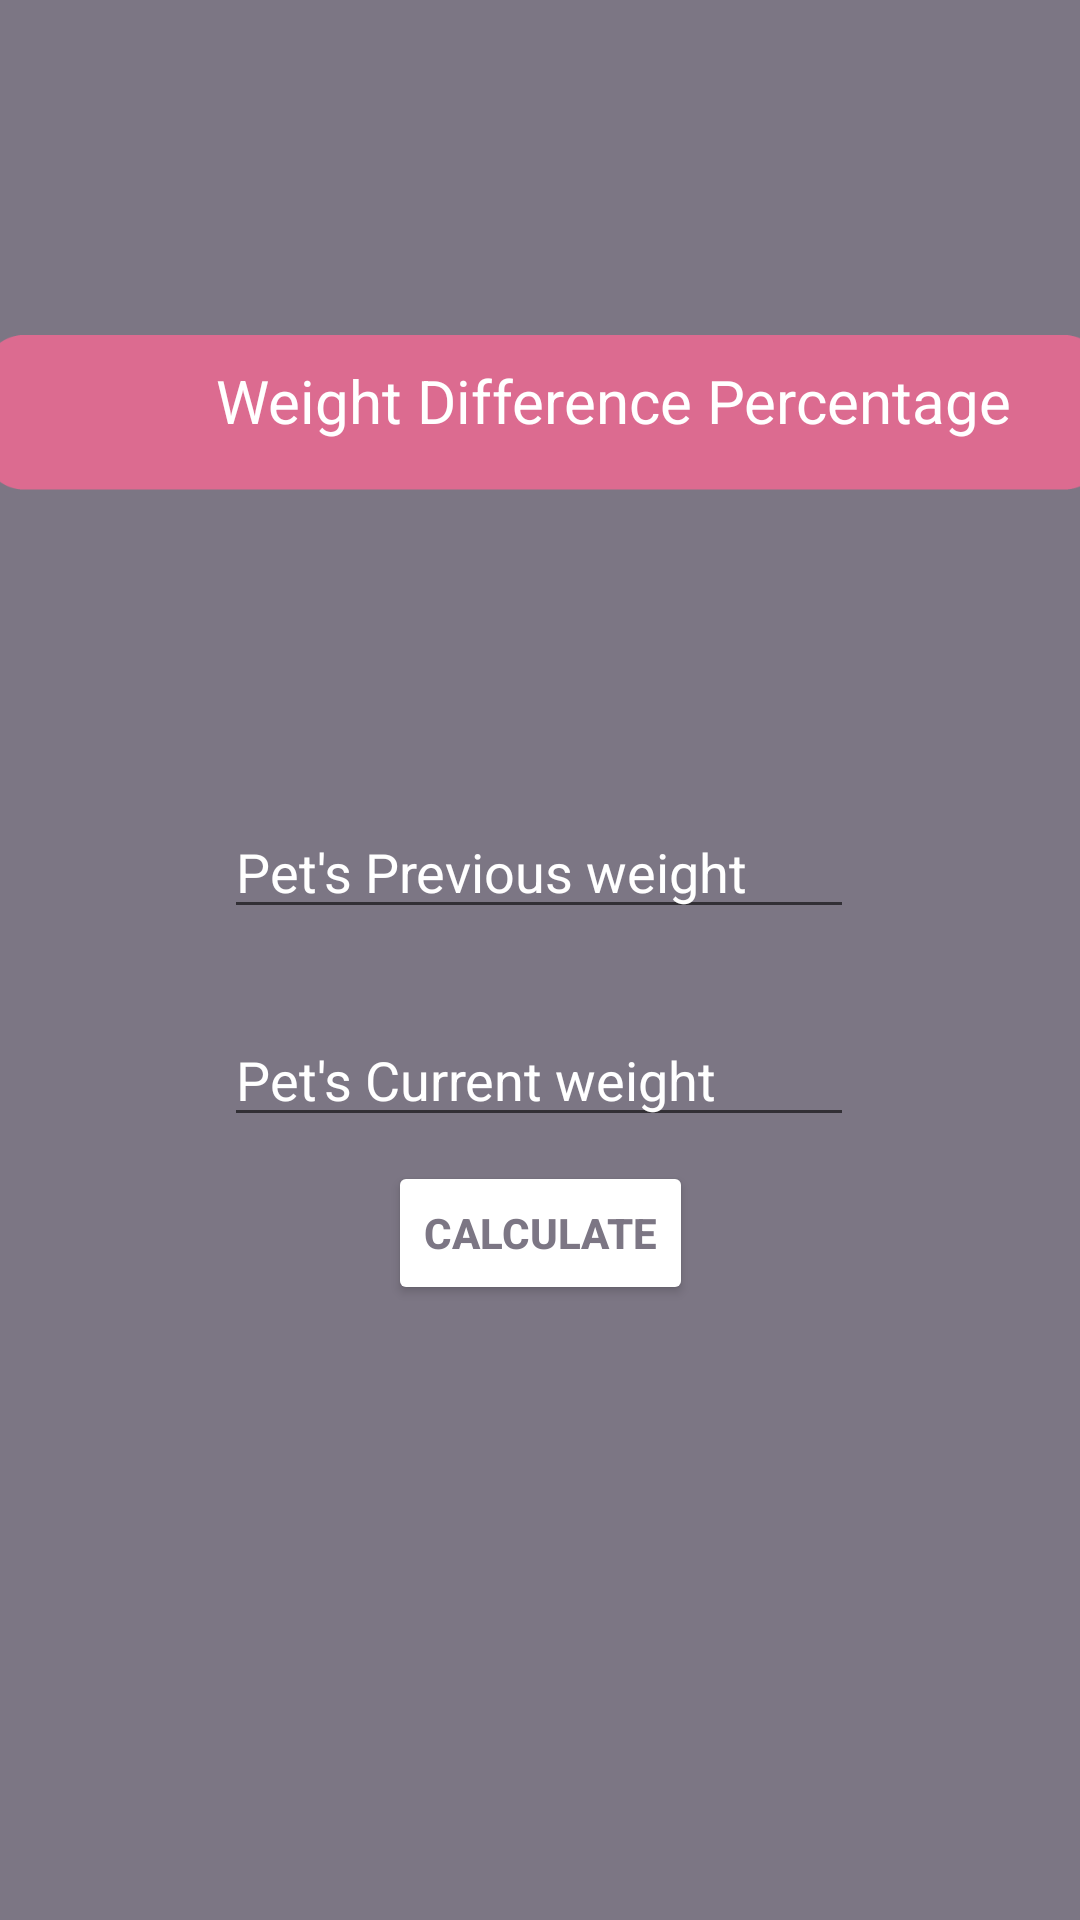

The Android layout XML behind this screen, and the referenced resources:
<!-- AndroidManifest.xml: application theme Theme.Scorpions_15Curtin -->
<!-- res/layout/activity_pet_cal.xml -->
<?xml version="1.0" encoding="utf-8"?>
<androidx.constraintlayout.widget.ConstraintLayout xmlns:android="http://schemas.android.com/apk/res/android"
    xmlns:app="http://schemas.android.com/apk/res-auto"
    xmlns:tools="http://schemas.android.com/tools"
    android:layout_width="match_parent"
    android:layout_height="match_parent"
    tools:context=".pet_cal"
    android:background="@color/theme">

    <EditText
        android:id="@+id/pet_cal1"
        android:layout_width="wrap_content"
        android:layout_height="wrap_content"
        android:layout_marginTop="28dp"
        android:ems="10"
        android:hint="Pet's Previous weight"
        android:inputType="number"
        android:textColor="@color/white"
        android:textColorHint="@color/white"
        app:layout_constraintEnd_toEndOf="parent"
        app:layout_constraintHorizontal_bias="0.497"
        app:layout_constraintStart_toStartOf="parent"
        app:layout_constraintTop_toBottomOf="@+id/result1" />

    <EditText
        android:id="@+id/pet_cal2"
        android:layout_width="wrap_content"
        android:layout_height="wrap_content"
        android:layout_marginTop="28dp"
        android:ems="10"
        android:hint="Pet's Current weight"
        android:inputType="number"
        android:textColor="@color/white"
        android:textColorHint="@color/white"
        app:layout_constraintEnd_toEndOf="parent"
        app:layout_constraintHorizontal_bias="0.497"
        app:layout_constraintStart_toStartOf="parent"
        app:layout_constraintTop_toBottomOf="@+id/pet_cal1" />

    <Button
        android:id="@+id/button"
        android:layout_width="wrap_content"
        android:layout_height="wrap_content"
        android:layout_marginTop="8dp"
        android:backgroundTint="@color/white"
        android:onClick="calPercentage"
        android:text="CALCULATE"
        android:textColor="@color/theme"
        android:textStyle="bold"
        app:layout_constraintEnd_toEndOf="parent"
        app:layout_constraintStart_toStartOf="parent"
        app:layout_constraintTop_toBottomOf="@+id/pet_cal2"
        app:rippleColor="#FFFFFF" />

    <TextView
        android:id="@+id/result1"
        android:layout_width="wrap_content"
        android:layout_height="wrap_content"
        android:layout_marginStart="-170dp"
        android:layout_marginTop="200dp"
        android:text=""
        android:textSize="30sp"
        android:textColor="@color/white"
        app:layout_constraintEnd_toEndOf="parent"
        app:layout_constraintHorizontal_bias="0.71"
        app:layout_constraintStart_toStartOf="parent"
        app:layout_constraintTop_toTopOf="parent" />

    <ImageView
        android:id="@+id/imageView9"
        android:layout_width="374dp"
        android:layout_height="179dp"
        android:layout_marginTop="48dp"
        app:layout_constraintEnd_toEndOf="parent"
        app:layout_constraintHorizontal_bias="0.432"
        app:layout_constraintStart_toStartOf="parent"
        app:layout_constraintTop_toTopOf="parent"
        app:srcCompat="@drawable/pro" />

    <TextView
        android:id="@+id/textView5"
        android:layout_width="287dp"
        android:layout_height="87dp"
        android:layout_marginStart="72dp"
        android:layout_marginTop="120dp"
        android:text="Weight Difference Percentage "
        android:textColor="@color/white"
        android:textSize="20sp"
        app:layout_constraintStart_toStartOf="parent"
        app:layout_constraintTop_toTopOf="parent" />

</androidx.constraintlayout.widget.ConstraintLayout>
<!-- resources referenced by this layout -->
<resources>
  <color name="theme">#7C7684</color>
  <color name="white">#FFFFFFFF</color>
  <!-- drawable pro: png bitmap (drawable, 2796 bytes) -->
  <style name="Theme.Scorpions_15Curtin" parent="Theme.MaterialComponents.DayNight.DarkActionBar">
          
          <item name="colorPrimary">@color/purple_500</item>
          <item name="colorPrimaryVariant">@color/purple_700</item>
          <item name="colorOnPrimary">@color/white</item>
          
          <item name="colorSecondary">@color/teal_200</item>
          <item name="colorSecondaryVariant">@color/teal_700</item>
          <item name="colorOnSecondary">@color/black</item>
          
          <item name="android:statusBarColor" tools:targetApi="l">?attr/colorPrimaryVariant</item>
          
      </style>
  <color name="purple_500">#FF6200EE</color>
  <color name="purple_700">#FF3700B3</color>
  <color name="teal_200">#FF03DAC5</color>
  <color name="teal_700">#FF018786</color>
  <color name="black">#FF000000</color>
</resources>
